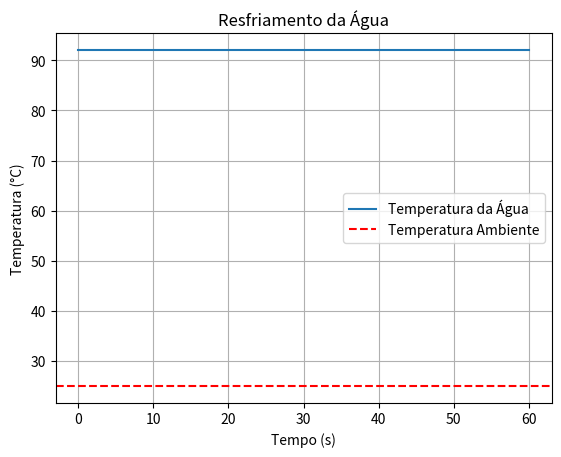

Generate this figure with matplotlib:
import numpy as np
import matplotlib.pyplot as plt

# Dados do problema
T_amb = 25  # Temperatura ambiente (°C)
T_0 = 92    # Temperatura inicial da água (°C)
t = 60      # Tempo (segundos)

# Calcular a constante de resfriamento (k)
k = (-1 / t) * np.log((T_amb - T_0) / (T_amb - T_0))

# Função para calcular a temperatura da água em um determinado tempo t
def temperatura_agua(t):
    return T_amb + (T_0 - T_amb) * np.exp(-k * t)

# Array de tempo de 0 a 60 segundos
tempo = np.arange(0, t+1, 1)

# Calcular a temperatura da água ao longo do tempo
temperatura = temperatura_agua(tempo)

# Plotar o gráfico
plt.plot(tempo, temperatura, label='Temperatura da Água')
plt.xlabel('Tempo (s)')
plt.ylabel('Temperatura (°C)')
plt.title('Resfriamento da Água')
plt.axhline(y=T_amb, color='r', linestyle='--', label='Temperatura Ambiente')
plt.legend()
plt.grid(True)
plt.show()

# Calcular a temperatura da água após 1 minuto (60 segundos)
tempo_1_minuto = 60
temperatura_1_minuto = temperatura_agua(tempo_1_minuto)
print("Temperatura da água após 1 minuto:", temperatura_1_minuto, "°C")
